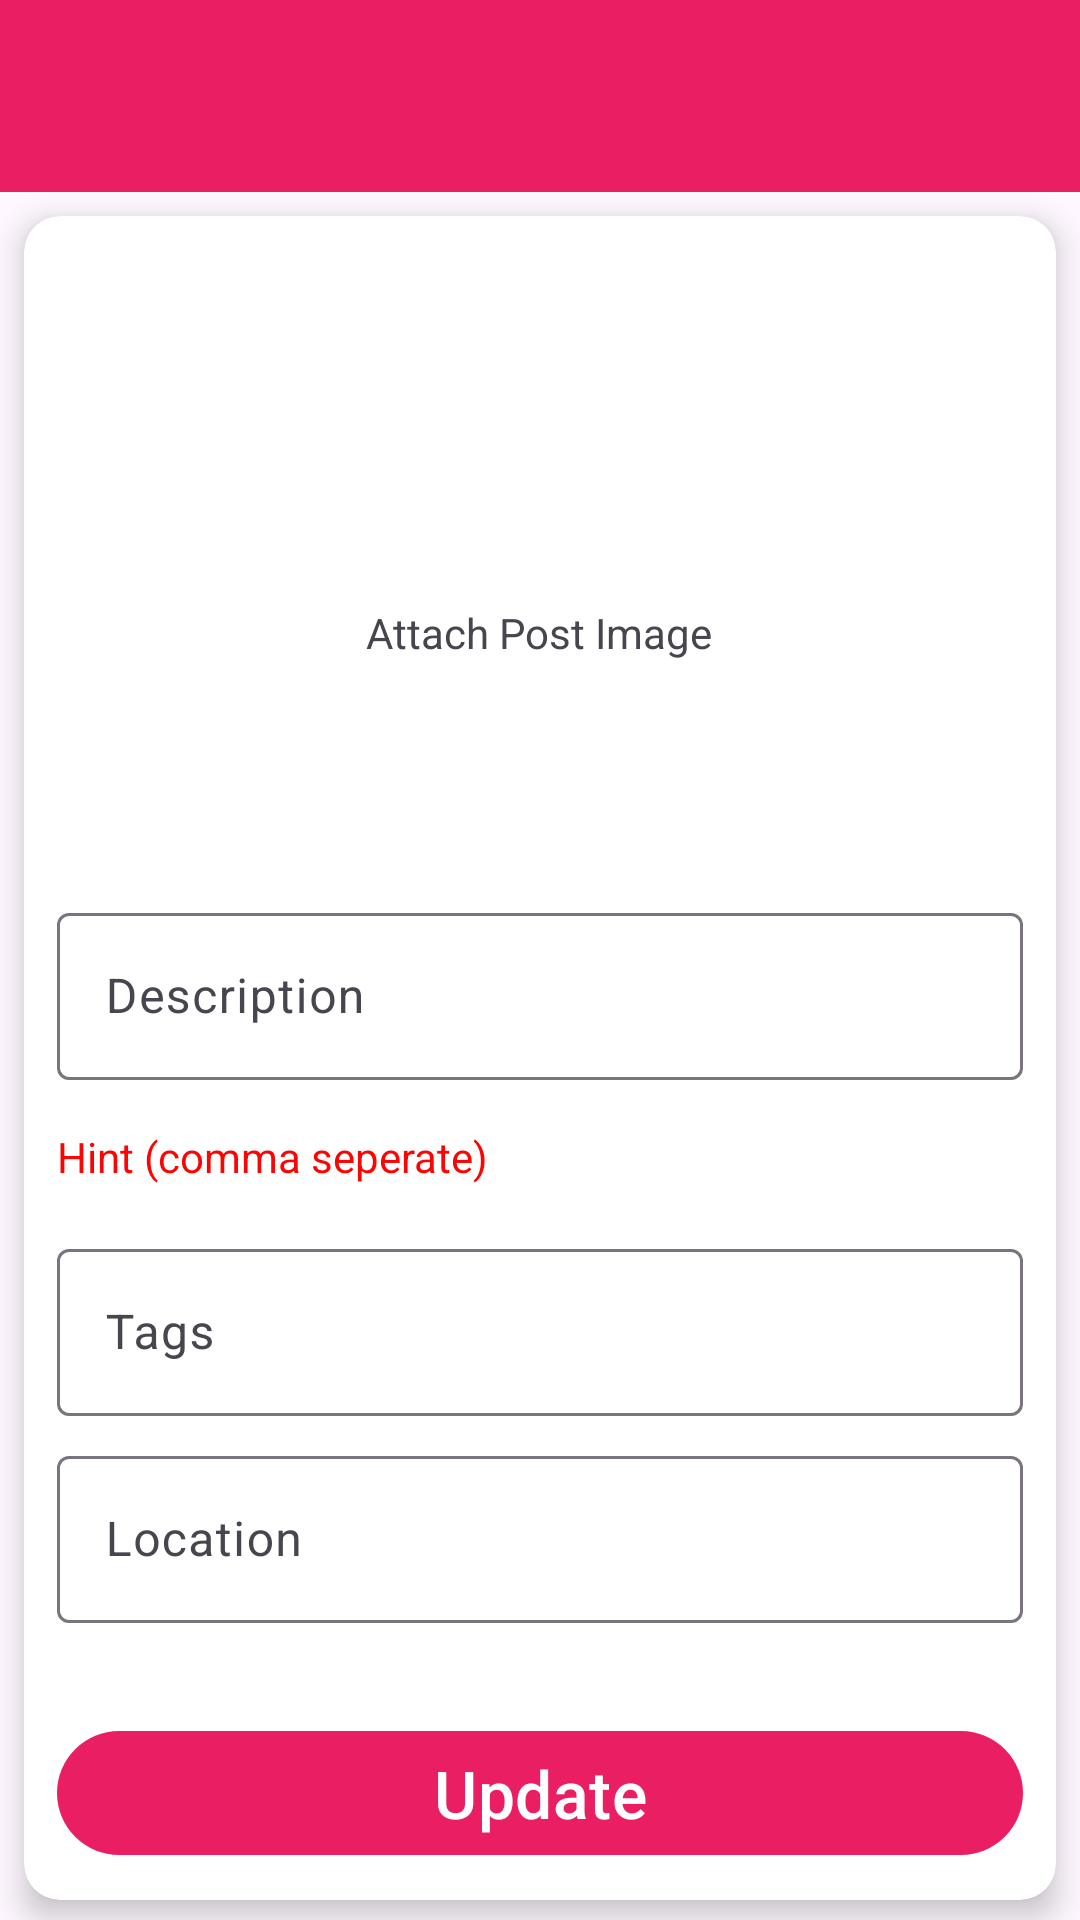

Reconstruct the res/layout file that produces this screen, plus the resources it refers to.
<!-- AndroidManifest.xml: application theme Theme.LocalEventHub -->
<!-- res/layout/update_post.xml -->
<?xml version="1.0" encoding="utf-8"?>
<ScrollView xmlns:android="http://schemas.android.com/apk/res/android"
    xmlns:app="http://schemas.android.com/apk/res-auto"
    xmlns:tools="http://schemas.android.com/tools"
    android:id="@+id/main"
    android:layout_width="match_parent"
    android:layout_height="match_parent"
    android:fillViewport="true"
    tools:context=".view.activities.UpdatePost">

    <androidx.constraintlayout.widget.ConstraintLayout
        android:layout_width="match_parent"
        android:layout_height="wrap_content">


        <com.google.android.material.appbar.AppBarLayout
            android:id="@+id/app_bar_layout"
            android:layout_width="match_parent"
            android:layout_height="wrap_content"
            android:background="@color/primary"
            android:elevation="4dp"
            app:layout_constraintEnd_toEndOf="parent"
            app:layout_constraintStart_toStartOf="parent"
            app:layout_constraintTop_toTopOf="parent">

            <androidx.appcompat.widget.Toolbar
                android:id="@+id/toolbar"
                android:layout_width="match_parent"
                android:layout_height="?attr/actionBarSize"
                android:gravity="center_vertical"
                app:layout_constraintEnd_toEndOf="parent"
                app:layout_constraintStart_toStartOf="parent"
                app:layout_constraintTop_toTopOf="parent" />
        </com.google.android.material.appbar.AppBarLayout>

        <androidx.cardview.widget.CardView
            android:layout_width="match_parent"
            android:layout_height="wrap_content"
            android:layout_margin="8dp"
            app:cardCornerRadius="12dp"
            app:cardElevation="6dp"
            app:layout_constraintStart_toStartOf="parent"
            app:layout_constraintEnd_toEndOf="parent"
            app:layout_constraintTop_toBottomOf="@id/app_bar_layout"
            >
        <androidx.appcompat.widget.LinearLayoutCompat
            android:layout_width="match_parent"
            android:layout_height="wrap_content"
            android:orientation="vertical"
            app:layout_constraintStart_toStartOf="parent"
            app:layout_constraintEnd_toEndOf="parent"
            app:layout_constraintTop_toBottomOf="@id/app_bar_layout"
            android:padding="@dimen/smallPadding"
            android:layout_margin="@dimen/defaultDpMargin"
            >

            <FrameLayout
                android:layout_width="match_parent"
                android:layout_height="200dp"
                android:background="@drawable/rounded_grey_bg"
                >

                <androidx.appcompat.widget.AppCompatImageView
                    android:layout_width="match_parent"
                    android:layout_height="match_parent"
                    android:scaleType="fitCenter"
                    android:id="@+id/post_image"
                    />

                <androidx.appcompat.widget.LinearLayoutCompat
                    android:layout_width="wrap_content"
                    android:layout_height="wrap_content"
                    android:orientation="vertical"
                    android:layout_gravity="center"
                    android:gravity="center"
                    android:id="@+id/upload_image_wrapper"
                    >
                    <androidx.appcompat.widget.AppCompatImageView
                        android:layout_width="48dp"
                        android:layout_height="48dp"
                        android:src="@drawable/ic_camera_alt"
                        android:id="@+id/upload_post_image_btn"
                        />
                    <com.google.android.material.textview.MaterialTextView
                        android:layout_width="wrap_content"
                        android:layout_height="wrap_content"
                        android:layout_marginTop="@dimen/eightDpMargin"
                        android:text="@string/attach_post_image"
                        />
                </androidx.appcompat.widget.LinearLayoutCompat>
            </FrameLayout>

            <com.google.android.material.textfield.TextInputLayout
                android:layout_width="match_parent"
                android:layout_height="wrap_content"
                android:layout_marginTop="16dp">
                <com.google.android.material.textfield.TextInputEditText
                    android:id="@+id/description"
                    android:layout_width="match_parent"
                    android:layout_height="wrap_content"
                    android:hint="@string/description"
                    android:inputType="textMultiLine"
                    android:maxHeight="120dp" />
            </com.google.android.material.textfield.TextInputLayout>


            <com.google.android.material.textview.MaterialTextView
                android:layout_width="wrap_content"
                android:layout_height="wrap_content"
                android:layout_marginTop="@dimen/sixtyDpMargin"
                android:text="@string/hint_comma_seperate"
                android:textColor="@color/red"
                />
            <com.google.android.material.textfield.TextInputLayout
                android:layout_width="match_parent"
                android:layout_height="wrap_content"
                android:layout_marginTop="16dp">
                <com.google.android.material.textfield.TextInputEditText
                    android:id="@+id/tags"
                    android:layout_width="match_parent"
                    android:layout_height="wrap_content"
                    android:hint="@string/tags"
                    android:inputType="text" />
            </com.google.android.material.textfield.TextInputLayout>


            <androidx.appcompat.widget.LinearLayoutCompat
                android:layout_width="match_parent"
                android:layout_height="wrap_content"
                android:orientation="vertical"
                android:layout_marginTop="@dimen/sixtyDpMargin"
                android:id="@+id/suggestion_tags_wrapper"
                android:visibility="gone"
                >

                <com.google.android.material.textview.MaterialTextView
                    android:layout_width="wrap_content"
                    android:layout_height="wrap_content"
                    android:text="@string/ai_tags_and_categories_suggestion"
                    android:textColor="@color/red"
                    android:textSize="@dimen/xSmallTextSize"
                    />

                <com.google.android.material.chip.ChipGroup
                    android:id="@+id/chipGroup"
                    android:layout_width="match_parent"
                    android:layout_height="wrap_content"
                    android:layout_marginTop="@dimen/defaultDpMargin"
                    />
            </androidx.appcompat.widget.LinearLayoutCompat>

            <com.google.android.material.textfield.TextInputLayout
                android:layout_width="match_parent"
                android:layout_height="wrap_content"
                android:layout_marginTop="8dp">
                <com.google.android.material.textfield.TextInputEditText
                    android:id="@+id/location"
                    android:layout_width="match_parent"
                    android:layout_height="wrap_content"
                    android:hint="@string/location"
                    android:focusableInTouchMode="false"
                    android:inputType="text" />
            </com.google.android.material.textfield.TextInputLayout>


            <com.google.android.material.button.MaterialButton
                android:id="@+id/update_btn"
                android:layout_width="match_parent"
                android:layout_height="wrap_content"
                android:layout_marginTop="@dimen/thirtyTwoDpMargin"
                android:text="@string/update"
                android:textSize="@dimen/largeTextSize"
                app:backgroundTint="@color/primary" />
        </androidx.appcompat.widget.LinearLayoutCompat>

        </androidx.cardview.widget.CardView>


    </androidx.constraintlayout.widget.ConstraintLayout>

</ScrollView>
<!-- resources referenced by this layout -->
<resources>
  <color name="primary">#E91E63</color>
  <color name="red">#FD0303</color>
  <dimen name="defaultDpMargin">5dp</dimen>
  <dimen name="eightDpMargin">8dp</dimen>
  <dimen name="largeTextSize">22sp</dimen>
  <dimen name="sixtyDpMargin">16dp</dimen>
  <dimen name="smallPadding">6dp</dimen>
  <dimen name="thirtyTwoDpMargin">32dp</dimen>
  <string name="ai_tags_and_categories_suggestion">AI Tags and Categories Suggestion</string>
  <string name="attach_post_image">Attach Post Image</string>
  <string name="description">Description</string>
  <string name="hint_comma_seperate">Hint (comma seperate)</string>
  <string name="location">Location</string>
  <string name="tags">Tags</string>
  <string name="update">Update</string>
  <style name="Theme.LocalEventHub" parent="Base.Theme.LocalEventHub" />
  <style name="Base.Theme.LocalEventHub" parent="Theme.Material3.DayNight.NoActionBar">
          
          
          <item name="android:statusBarColor">@color/primary</item>
  
      </style>
</resources>
